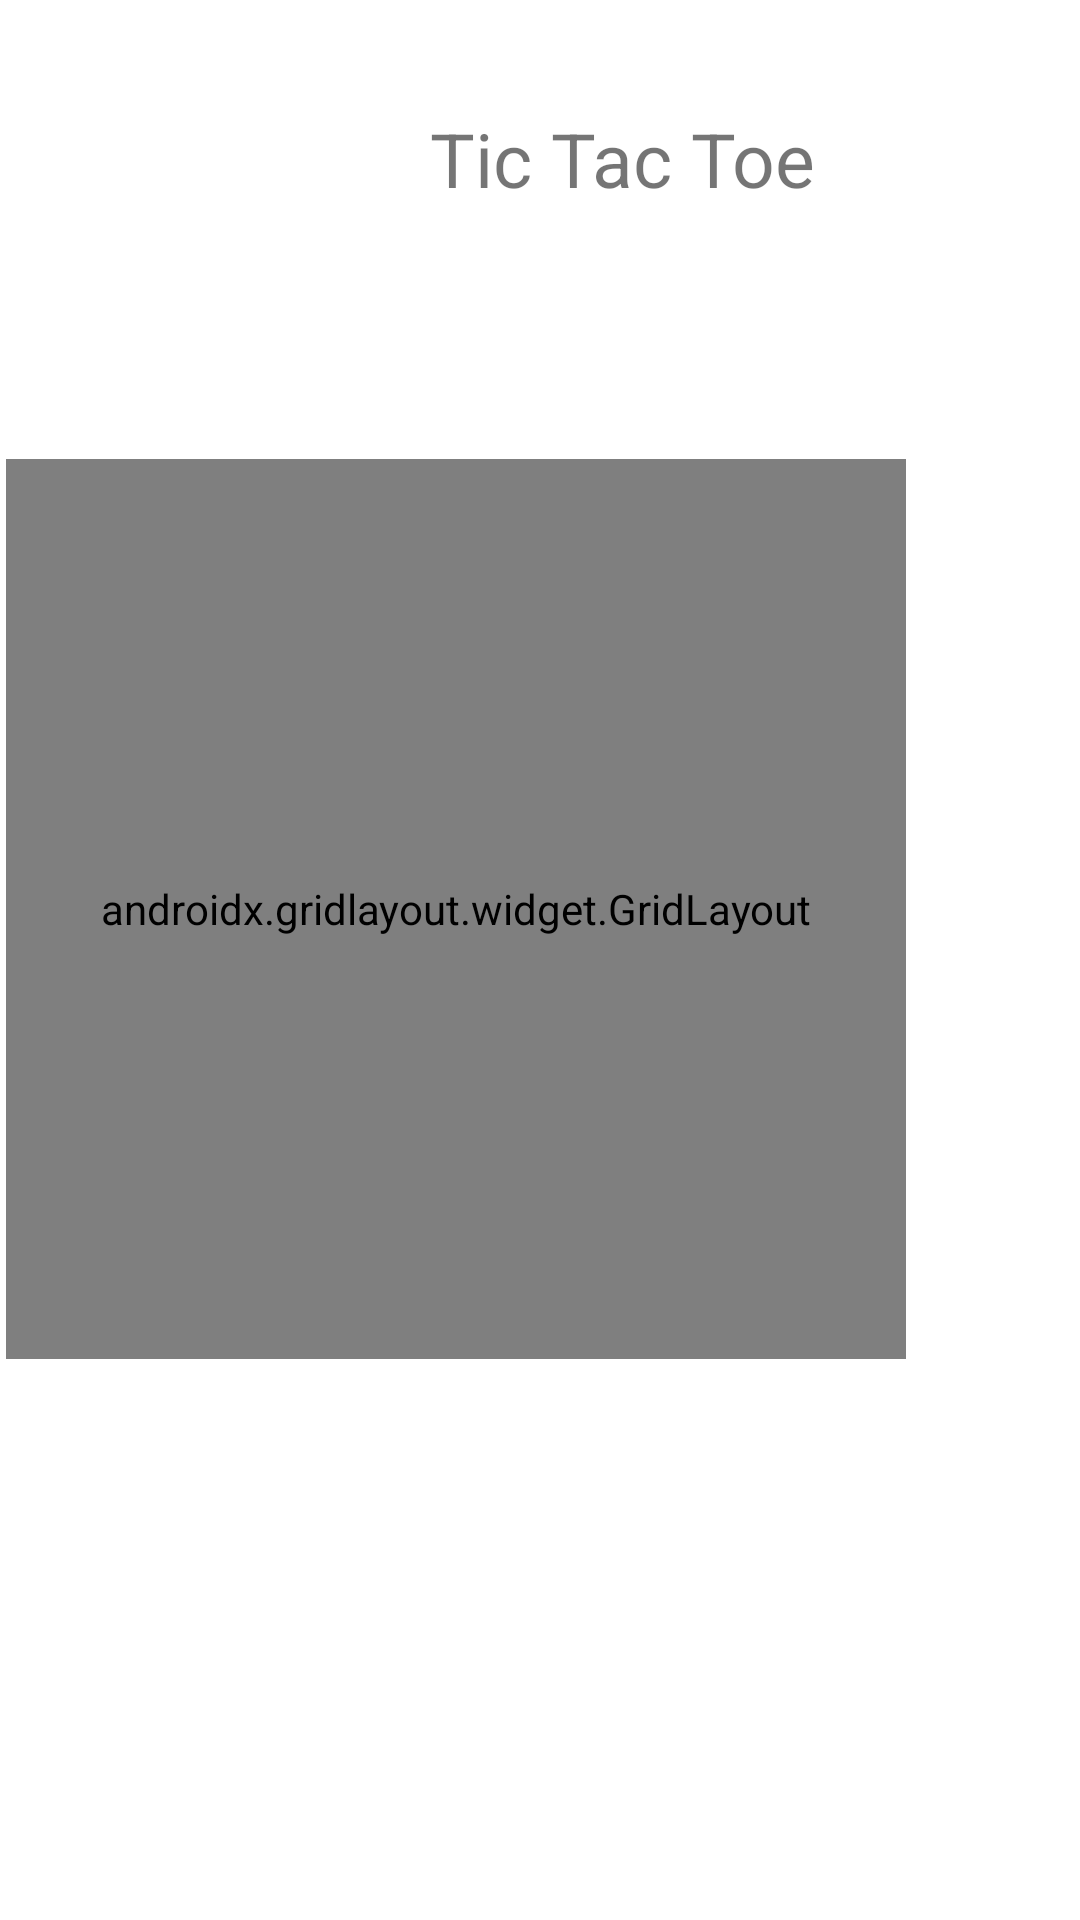

This screen was rendered from an Android layout file. Write that file and the resources it references.
<!-- AndroidManifest.xml: application theme Theme.MyKotlin1 -->
<!-- res/layout/activity_main7.xml -->
<?xml version="1.0" encoding="utf-8"?>
<androidx.constraintlayout.widget.ConstraintLayout xmlns:android="http://schemas.android.com/apk/res/android"
    xmlns:app="http://schemas.android.com/apk/res-auto"
    xmlns:tools="http://schemas.android.com/tools"
    android:layout_width="match_parent"
    android:layout_height="match_parent"
    tools:context=".MainActivity7">

    <androidx.gridlayout.widget.GridLayout
        android:layout_width="300dp"
        android:layout_height="300dp"
        android:layout_marginStart="58dp"
        android:layout_marginTop="153dp"
        android:layout_marginEnd="58dp"
        android:layout_marginBottom="153dp"
        android:background="@drawable/board"
        app:layout_constraintBottom_toBottomOf="parent"
        app:layout_constraintEnd_toEndOf="parent"
        app:layout_constraintHorizontal_bias="1.0"
        app:layout_constraintStart_toStartOf="parent"
        app:layout_constraintTop_toTopOf="parent"
        app:layout_constraintVertical_bias="0.0">

        <ImageView
            android:id="@+id/img11_ma7"
            android:layout_width="97dp"
            android:layout_height="100dp"
            android:onClick="coinAppear"
            android:tag="0"
            app:layout_column="0"
            app:layout_row="0" />

        <ImageView
            android:id="@+id/img12_ma7"
            android:layout_width="97dp"
            android:layout_height="100dp"
            android:layout_marginLeft="105dp"
            android:onClick="coinAppear"
            android:tag="1"
            app:layout_column="0"
            app:layout_row="0" />

        <ImageView
            android:id="@+id/img13_ma7"
            android:layout_width="97dp"
            android:layout_height="100dp"
            android:layout_marginLeft="205dp"
            android:onClick="coinAppear"
            android:tag="2"
            app:layout_column="0"
            app:layout_row="0" />

        <ImageView
            android:id="@+id/img21_ma7"
            android:layout_width="97dp"
            android:layout_height="100dp"
            android:onClick="coinAppear"
            android:tag="3"
            app:layout_column="0"
            app:layout_row="1" />

        <ImageView
            android:id="@+id/img22_ma7"
            android:layout_width="97dp"
            android:layout_height="100dp"
            android:layout_marginLeft="105dp"
            android:onClick="coinAppear"
            android:tag="4"
            app:layout_column="0"
            app:layout_row="1" />

        <ImageView
            android:id="@+id/img23_ma7"
            android:layout_width="97dp"
            android:layout_height="100dp"
            android:layout_marginLeft="205dp"
            android:onClick="coinAppear"
            android:tag="5"
            app:layout_column="0"
            app:layout_row="1" />

        <ImageView
            android:id="@+id/img31_ma7"
            android:layout_width="97dp"
            android:layout_height="100dp"
            android:onClick="coinAppear"
            android:tag="6"
            app:layout_column="0"
            app:layout_row="2" />

        <ImageView
            android:id="@+id/img32_ma7"
            android:layout_width="97dp"
            android:layout_height="100dp"
            android:layout_marginLeft="105dp"
            android:onClick="coinAppear"
            android:tag="7"
            app:layout_column="0"
            app:layout_row="2" />

        <ImageView
            android:id="@+id/img33_ma7"
            android:layout_width="97dp"
            android:layout_height="100dp"
            android:layout_marginLeft="205dp"
            android:onClick="coinAppear"
            android:tag="8"
            app:layout_column="0"
            app:layout_row="2" />


    </androidx.gridlayout.widget.GridLayout>

    <TextView
        android:id="@+id/txt_ma7"
        android:layout_width="303dp"
        android:layout_height="69dp"
        android:layout_marginStart="56dp"
        android:layout_marginTop="36dp"
        android:text="Tic Tac Toe"
        android:textAlignment="center"
        android:textSize="25dp"
        app:layout_constraintStart_toStartOf="parent"
        app:layout_constraintTop_toTopOf="parent" />

    <Button
        android:id="@+id/btn_ma7"
        android:layout_width="195dp"
        android:layout_height="49dp"
        android:layout_marginStart="111dp"
        android:layout_marginTop="501dp"
        android:onClick="playAgain"
        android:text="Play Again"
        android:visibility="gone"
        app:layout_constraintStart_toStartOf="parent"
        app:layout_constraintTop_toTopOf="parent" />
</androidx.constraintlayout.widget.ConstraintLayout>
<!-- resources referenced by this layout -->
<resources>
  <style name="Theme.MyKotlin1" parent="Theme.MaterialComponents.DayNight.DarkActionBar">
          
          <item name="colorPrimary">@color/purple_500</item>
          <item name="colorPrimaryVariant">@color/purple_700</item>
          <item name="colorOnPrimary">@color/white</item>
          
          <item name="colorSecondary">@color/teal_200</item>
          <item name="colorSecondaryVariant">@color/teal_700</item>
          <item name="colorOnSecondary">@color/black</item>
          
          <item name="android:statusBarColor" tools:targetApi="l">?attr/colorPrimaryVariant</item>
          
      </style>
  <color name="purple_500">#FF6200EE</color>
  <color name="purple_700">#FF3700B3</color>
  <color name="white">#FFFFFFFF</color>
  <color name="teal_200">#FF03DAC5</color>
  <color name="teal_700">#FF018786</color>
  <color name="black">#FF000000</color>
</resources>
